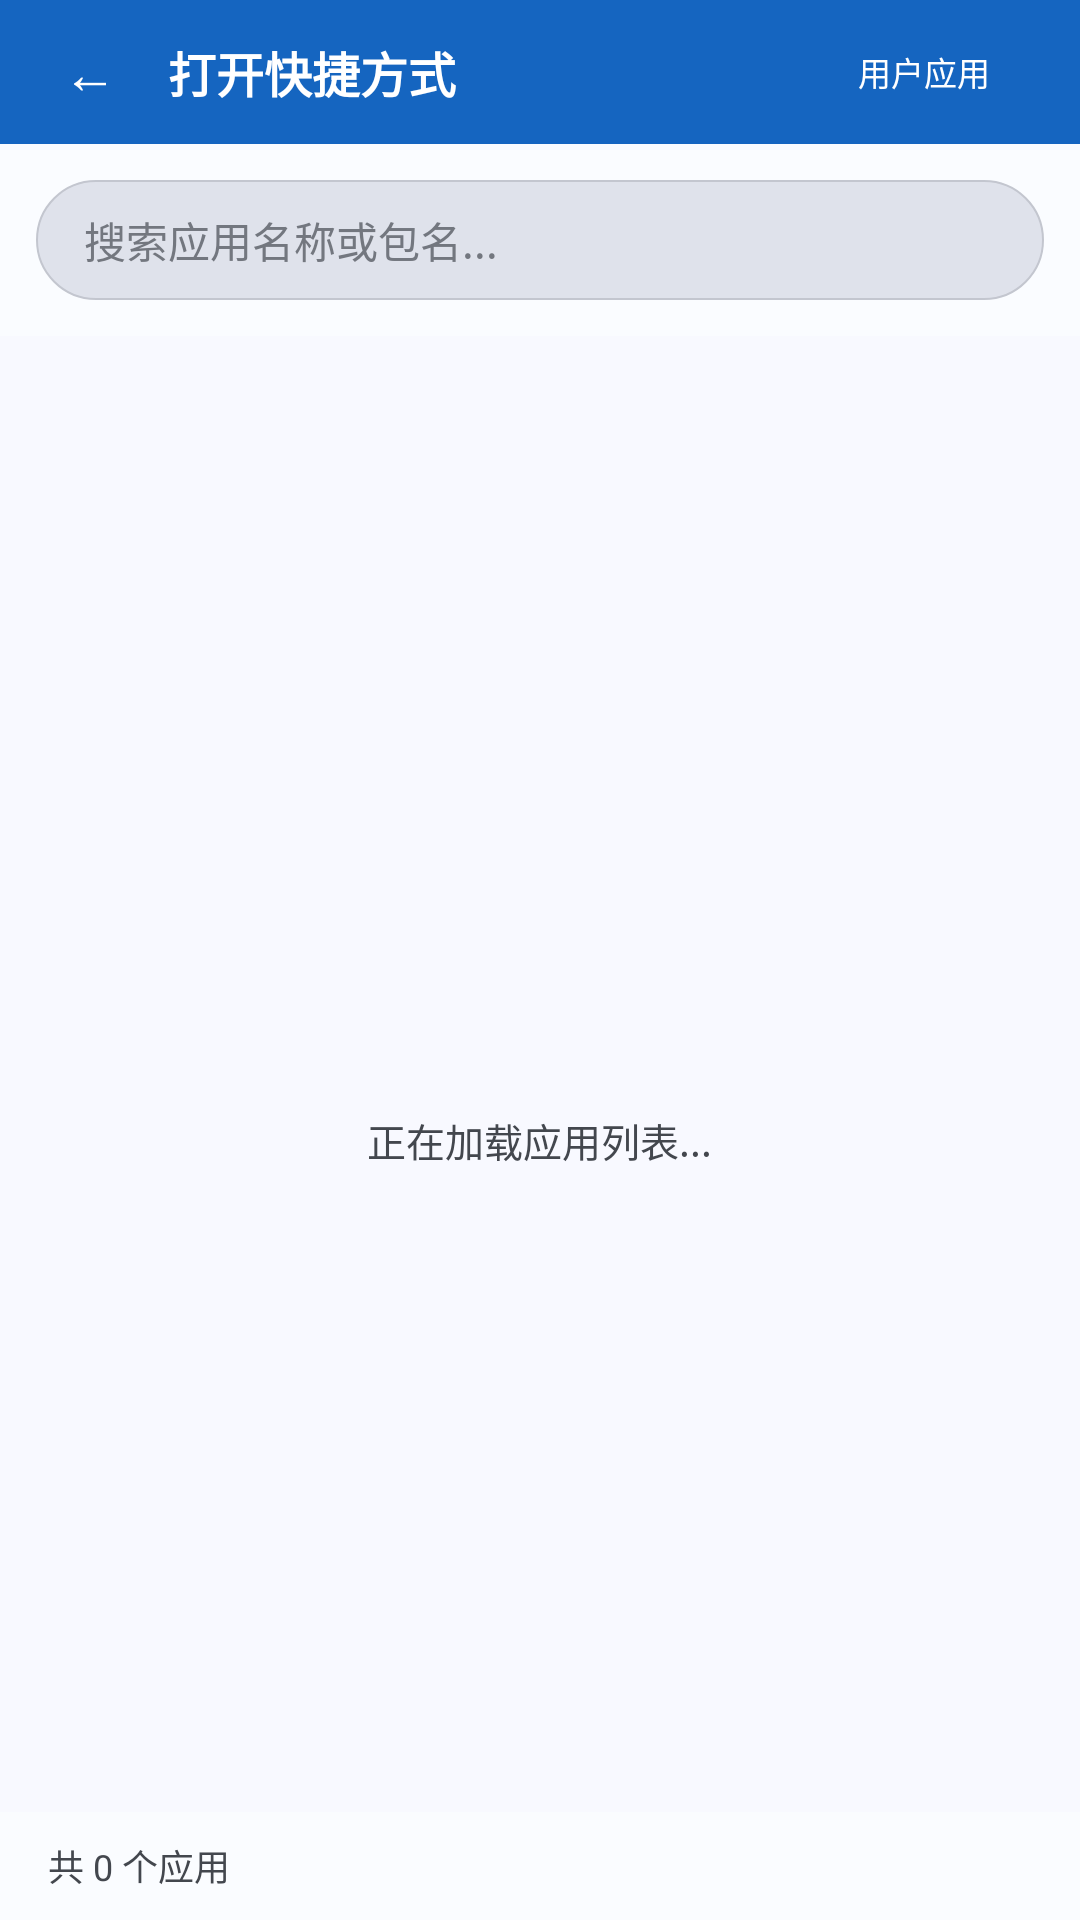

Android layout source for this screen:
<!-- AndroidManifest.xml: application theme Theme.JCKProMax -->
<!-- res/layout/activity_app_launcher.xml -->
<?xml version="1.0" encoding="utf-8"?>
<LinearLayout xmlns:android="http://schemas.android.com/apk/res/android"
    android:layout_width="match_parent"
    android:layout_height="match_parent"
    android:orientation="vertical"
    android:background="@color/md3_background">

    
    <LinearLayout
        android:layout_width="match_parent"
        android:layout_height="48dp"
        android:orientation="horizontal"
        android:gravity="center_vertical"
        android:background="@color/md3_primary"
        android:paddingStart="12dp"
        android:paddingEnd="8dp">

        <Button
            android:id="@+id/backBtn"
            android:layout_width="36dp"
            android:layout_height="36dp"
            android:text="←"
            android:textSize="18sp"
            android:textColor="@color/md3_on_primary"
            android:background="?android:attr/selectableItemBackgroundBorderless"
            android:padding="0dp" />

        <TextView
            android:layout_width="0dp"
            android:layout_height="wrap_content"
            android:layout_weight="1"
            android:text="打开快捷方式"
            android:textColor="@color/md3_on_primary"
            android:textSize="16sp"
            android:textStyle="bold"
            android:paddingStart="8dp" />

        <Button
            android:id="@+id/toggleBtn"
            android:layout_width="wrap_content"
            android:layout_height="32dp"
            android:text="用户应用"
            android:textSize="11sp"
            android:textColor="@color/md3_on_primary"
            android:background="?android:attr/selectableItemBackgroundBorderless"
            android:paddingStart="8dp"
            android:paddingEnd="8dp" />
    </LinearLayout>

    
    <LinearLayout
        android:layout_width="match_parent"
        android:layout_height="wrap_content"
        android:orientation="vertical"
        android:padding="12dp"
        android:background="@color/md3_surface">

        <EditText
            android:id="@+id/searchInput"
            android:layout_width="match_parent"
            android:layout_height="40dp"
            android:hint="搜索应用名称或包名..."
            android:textSize="14sp"
            android:textColor="@color/md3_on_surface"
            android:textColorHint="@color/md3_outline"
            android:background="@drawable/input_bg"
            android:paddingStart="16dp"
            android:paddingEnd="16dp"
            android:singleLine="true"
            android:inputType="text"
            android:imeOptions="actionSearch" />
    </LinearLayout>

    
    <LinearLayout
        android:id="@+id/loadingContainer"
        android:layout_width="match_parent"
        android:layout_height="0dp"
        android:layout_weight="1"
        android:orientation="vertical"
        android:gravity="center"
        android:visibility="visible">

        <ProgressBar
            android:id="@+id/loadingBar"
            android:layout_width="36dp"
            android:layout_height="36dp" />

        <TextView
            android:layout_width="wrap_content"
            android:layout_height="wrap_content"
            android:text="正在加载应用列表..."
            android:textColor="@color/md3_on_surface_variant"
            android:textSize="13sp"
            android:layout_marginTop="8dp" />
    </LinearLayout>

    
    <ScrollView
        android:id="@+id/appListScroll"
        android:layout_width="match_parent"
        android:layout_height="0dp"
        android:layout_weight="1"
        android:fillViewport="true"
        android:visibility="gone">

        <LinearLayout
            android:id="@+id/appListContainer"
            android:layout_width="match_parent"
            android:layout_height="wrap_content"
            android:orientation="vertical"
            android:paddingStart="12dp"
            android:paddingEnd="12dp"
            android:paddingTop="4dp"
            android:paddingBottom="4dp" />
    </ScrollView>

    
    <TextView
        android:id="@+id/emptyText"
        android:layout_width="match_parent"
        android:layout_height="0dp"
        android:layout_weight="1"
        android:text="没有找到匹配的应用"
        android:textColor="@color/md3_outline"
        android:textSize="14sp"
        android:gravity="center"
        android:visibility="gone" />

    
    <LinearLayout
        android:layout_width="match_parent"
        android:layout_height="36dp"
        android:orientation="horizontal"
        android:gravity="center_vertical"
        android:background="@color/md3_surface"
        android:paddingStart="16dp"
        android:paddingEnd="16dp">

        <TextView
            android:id="@+id/statusText"
            android:layout_width="0dp"
            android:layout_height="wrap_content"
            android:layout_weight="1"
            android:text="共 0 个应用"
            android:textColor="@color/md3_on_surface_variant"
            android:textSize="12sp" />

        <TextView
            android:id="@+id/filterInfoText"
            android:layout_width="wrap_content"
            android:layout_height="wrap_content"
            android:text=""
            android:textColor="@color/md3_primary"
            android:textSize="12sp" />
    </LinearLayout>
</LinearLayout>
<!-- resources referenced by this layout -->
<resources>
  <color name="md3_background">#F8F9FF</color>
  <color name="md3_on_primary">#FFFFFF</color>
  <color name="md3_on_surface">#1A1C1E</color>
  <color name="md3_on_surface_variant">#43474E</color>
  <color name="md3_outline">#73777F</color>
  <color name="md3_primary">#1565C0</color>
  <color name="md3_surface">#FAFCFF</color>
  <!-- drawable input_bg (drawable) -->
  <?xml version="1.0" encoding="utf-8"?>
  <shape xmlns:android="http://schemas.android.com/apk/res/android"
      android:shape="rectangle">
      <solid android:color="@color/md3_surface_variant" />
      <corners android:radius="20dp" />
      <stroke android:width="0.5dp" android:color="@color/md3_outline_variant" />
  </shape>
  <style name="Theme.JCKProMax" parent="@android:style/Theme.Material.Light.NoActionBar">
          <item name="android:colorPrimary">@color/md3_primary</item>
          <item name="android:colorPrimaryDark">@color/md3_primary</item>
          <item name="android:colorAccent">@color/md3_primary</item>
          <item name="android:statusBarColor">@color/md3_surface</item>
          <item name="android:windowLightStatusBar">true</item>
          <item name="android:navigationBarColor">@color/md3_surface</item>
          <item name="android:windowBackground">@color/md3_background</item>
          <item name="android:textColorPrimary">@color/md3_on_surface</item>
          <item name="android:textColorSecondary">@color/md3_on_surface_variant</item>
          <item name="android:alertDialogTheme">@style/Theme.JCKProMax.Dialog</item>
      </style>
  <color name="md3_surface_variant">#DFE2EB</color>
  <color name="md3_outline_variant">#C3C6CF</color>
  <style name="Theme.JCKProMax.Dialog" parent="@android:style/Theme.Material.Light.Dialog.Alert">
          <item name="android:colorPrimary">@color/md3_primary</item>
          <item name="android:colorAccent">@color/md3_primary</item>
          <item name="android:windowTitleStyle">@style/TextAppearance.JCKProMax.Dialog.Title</item>
      </style>
  <style name="TextAppearance.JCKProMax.Dialog.Title" parent="@android:style/TextAppearance.Material.DialogWindowTitle">
          <item name="android:textColor">@color/md3_primary</item>
          <item name="android:textSize">18sp</item>
      </style>
</resources>
